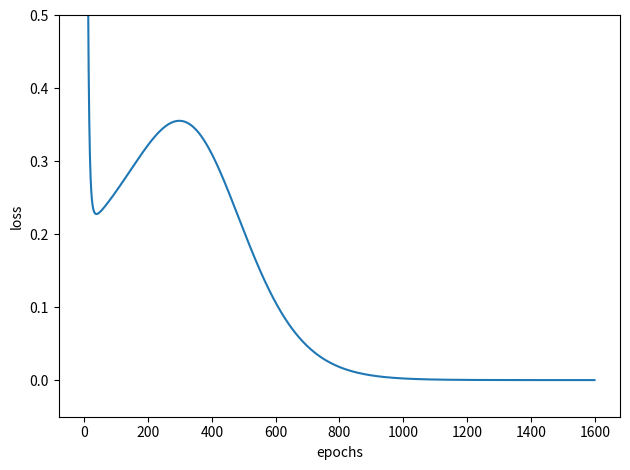

Generate this figure with matplotlib:
"""
文件名: Code/Chapter03/C05_MultiLayerReg/main.py
创建时间: 2023/1/8 10:02 上午
[redacted]
[redacted]
[redacted]
"""
import numpy as np
import matplotlib.pyplot as plt


def make_trapezoid_data():
    np.random.seed(20)
    x1 = np.random.uniform(0.5, 1.5, [50, 1])
    x2 = np.random.uniform(0.5, 1.5, [50, 1])
    x = np.hstack((x1, x2))
    # 在这里我们便得到了一个50行2列的样本数据，其中第一列为上底，第二列为下底
    y = 0.5 * (x1 + x2) * x1
    return x, y


def sigmoid(z):
    return 1 / (1 + np.exp(-z))


def sigmoid_grad(z):
    """
    sigmoid梯度
    :param z:
    :return:
    """
    return sigmoid(z) * (1 - sigmoid(z))


def loss(y, y_hat):
    """
    计算均方误差
    :param y: shape: [m,output_node]
    :param y_hat: shape: [m,output_node]
    :return: shape: [output_node]
    """
    y_hat = y_hat.reshape(y.shape)  # 一定要注意将两者reshape一样，不然容易出错且不易察觉
    return 0.5 * np.mean((y - y_hat) ** 2)


def forward(x, w1, b1, w2, b2):  # 预测
    """
    梯形面积预测前向传播
    :param x: shape: [m,input_node]
    :param w1: shape: [input_node,hidden_node]
    :param b1: shape: [hidden_node]
    :param w2: shape: [hidden_node,output_node]
    :param b2: shape: [output_node]
    :return:
    """
    a1 = x
    z2 = np.matmul(a1, w1) + b1
    a2 = sigmoid(z2)
    z3 = np.matmul(a2, w2) + b2
    return z3, a2


def gradient_descent(grads, params, lr):
    """
    执行梯度下降
    :param grads:
    :param params:
    :param lr:
    :return:
    """
    for i in range(len(grads)):
        params[i] -= lr * grads[i]
    return params


def backward(a3, w2, a2, a1, y):
    """
    反向传播计算梯度
    :param a3: shape: [m,output_node]
    :param w2: shape: [hidden_node,output_node]
    :param a2: shape: [m,hidden_node]
    :param a1: shape: [m,input_node]
    :param y:  shape: [m,output_node]
    :return:
    """
    m = a3.shape[0]  # 获取样本个数
    delta3 = (a3 - y) * 1.  # [m,output_node]
    grad_w2 = (1 / m) * np.matmul(a2.T, delta3)
    # [hidden_node,m] @ [m,output_node] = [hidden_node,output_node]
    grad_b2 = (1 / m) * np.sum(delta3, axis=0)
    # [m,output_node]==> [output_node]

    delta2 = np.matmul(delta3, w2.T) * sigmoid_grad(a2)
    # [m,output_node] @ [1,hidden_node] * [m,hidden_node] = [m,hidden_node]
    grad_w1 = (1 / m) * np.matmul(a1.T, delta2)
    # [input_node,m] @ [m,hidden_node] = [input_node,hidden_node]
    grad_b1 = (1 / m) * np.sum(delta2, axis=0)
    # [m,hidden_node] ==> [hidden_node]
    return [grad_w2, grad_b2, grad_w1, grad_b1]


def train(x, y):
    epochs = 1600
    lr = 0.08
    input_node = 2
    hidden_node = 80
    output_node = 1
    losses = []

    w1 = np.random.random([input_node, hidden_node])
    b1 = np.zeros(hidden_node)
    w2 = np.random.random([hidden_node, output_node])
    b2 = np.zeros(output_node)
    for i in range(epochs):
        logits, a2 = forward(x, w1, b1, w2, b2)
        l = loss(y, logits)
        grads = backward(logits, w2, a2, x, y)
        w2, b2, w1, b1 = gradient_descent(grads, [w2, b2, w1, b1], lr=lr)
        if i % 10 == 0:
            print("Epoch: {}, loss: {}".format(i, l))
        losses.append(l)
    logits, _ = forward(x, w1, b1, w2, b2)
    l = loss(logits, y)
    print("RMSE: {}".format(np.sqrt(l / 2)))
    print("真实值：", y[:5].reshape(-1))
    print("预测值：", logits[:5].reshape(-1))
    return losses, w1, b1, w2, b2

# Epoch: 0, loss: 408.4199890827408
# Epoch: 10, loss: 0.7597133963035992
# Epoch: 20, loss: 0.2798011448669906
# Epoch: 30, loss: 0.23229650438832639
# Epoch: 40, loss: 0.22791828168755696
# ......
# Epoch: 1570, loss: 0.00021502542755396308
# Epoch: 1580, loss: 0.00021467026015166345
# Epoch: 1590, loss: 0.00021435692503766647
# RMSE: 0.010346032331625699
# 真实值： [1.26355453 1.61181353 1.85784564 1.7236208  0.48818497]
# 预测值： [1.25302678 1.60291594 1.85990525 1.72523891 0.50386205]


def prediction(x, w1, b1, w2, b2):
    x = np.reshape(x, [-1, 2])
    logits, _ = forward(x, w1, b1, w2, b2)
    print(f"预测结果为：\n{logits}")
    # 预测结果为：
    # [[0.40299857]
    #  [0.82788597]]
    return logits


def visualization_loss(losses):
    plt.plot(range(len(losses)), losses)
    plt.xlabel('epochs')
    plt.ylabel('loss')
    plt.ylim(-.05, 0.5)
    plt.tight_layout()
    plt.show()


if __name__ == '__main__':
    x, y = make_trapezoid_data()
    losses, w1, b1, w2, b2 = train(x, y)
    visualization_loss(losses)
    x = np.array([[0.6, 0.8],
                  [0.7, 1.5]])
    prediction(x, w1, b1, w2, b2)
